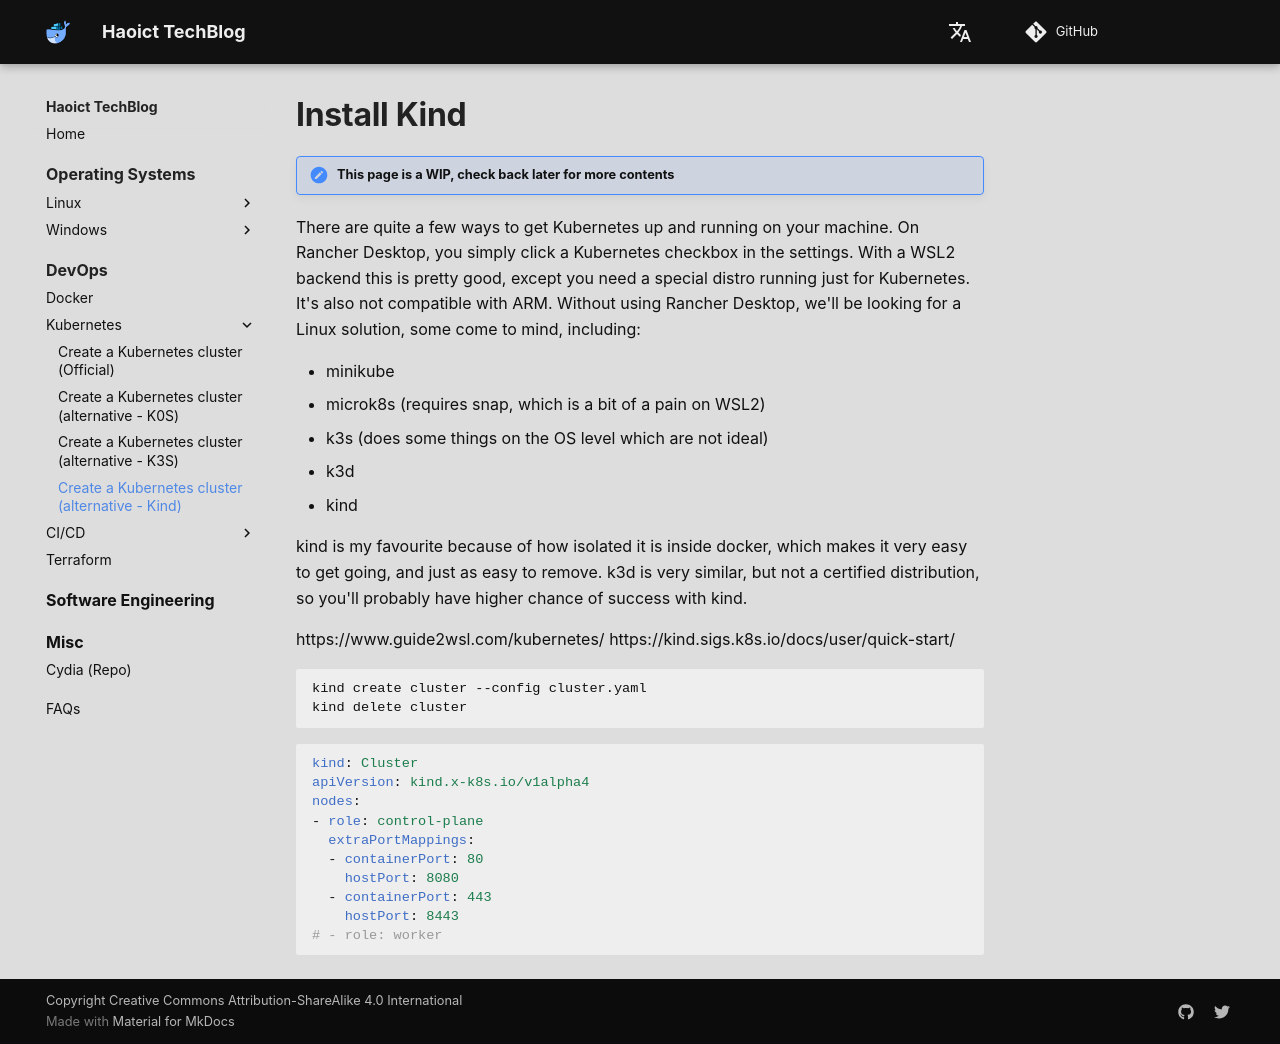

repository: haoict/haoict.github.io · page: devops/kubernetes/create-kind-cluster/index.html · generator: mkdocs

# Install Kind

!!! note "This page is a WIP, check back later for more contents"

There are quite a few ways to get Kubernetes up and running on your machine. On Rancher Desktop, you simply click a Kubernetes checkbox in the settings. With a WSL2 backend this is pretty good, except you need a special distro running just for Kubernetes. It's also not compatible with ARM. Without using Rancher Desktop, we'll be looking for a Linux solution, some come to mind, including:

* minikube
* microk8s (requires snap, which is a bit of a pain on WSL2)
* k3s (does some things on the OS level which are not ideal)
* k3d
* kind

kind is my favourite because of how isolated it is inside docker, which makes it very easy to get going, and just as easy to remove. k3d is very similar, but not a certified distribution, so you'll probably have higher chance of success with kind.

https://www.guide2wsl.com/kubernetes/
https://kind.sigs.k8s.io/docs/user/quick-start/

```bash
kind create cluster --config cluster.yaml
kind delete cluster
```


```yaml
kind: Cluster
apiVersion: kind.x-k8s.io/v1alpha4
nodes:
- role: control-plane
  extraPortMappings:
  - containerPort: 80
    hostPort: 8080
  - containerPort: 443
    hostPort: 8443
# - role: worker
```
